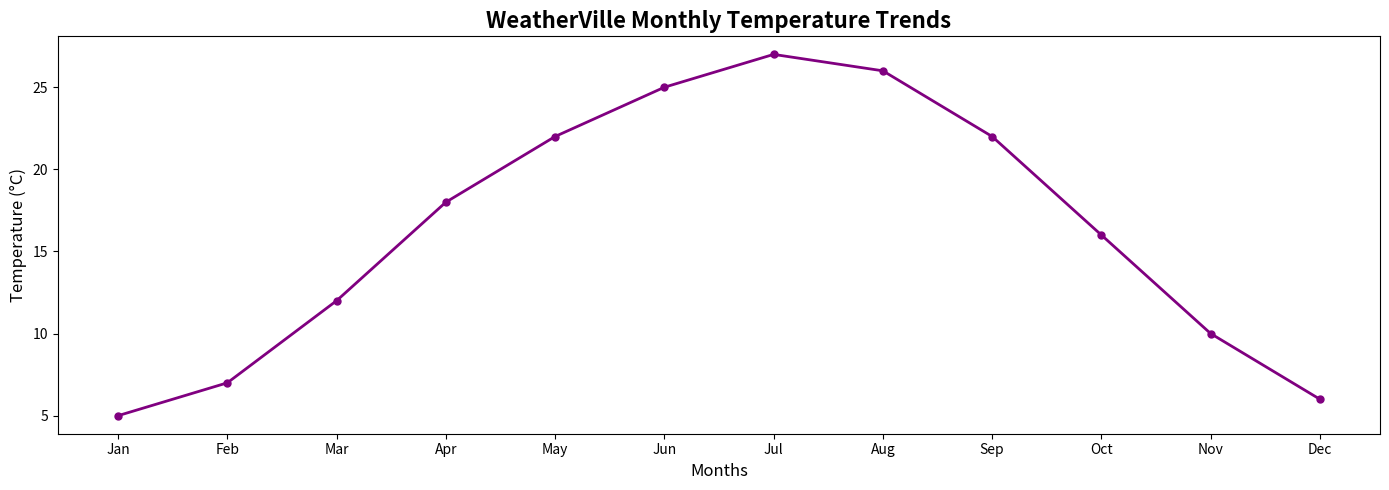

Generate this figure with matplotlib:
import matplotlib.pyplot as plt
import numpy as np

months = np.array(['Jan', 'Feb', 'Mar', 'Apr', 'May', 'Jun', 'Jul', 'Aug', 'Sep', 'Oct', 'Nov', 'Dec'])
temperature = [5, 7, 12, 18, 22, 25, 27, 26, 22, 16, 10, 6]

fig, ax = plt.subplots(figsize=(14, 5))

ax.plot(months, temperature, color='purple', marker='o', linestyle='-', linewidth=2, markersize=5)
ax.set_title('WeatherVille Monthly Temperature Trends', fontsize=16, fontweight='bold')
ax.set_xlabel('Months', fontsize=12)
ax.set_ylabel('Temperature (°C)', fontsize=12)

plt.tight_layout()
plt.show()
